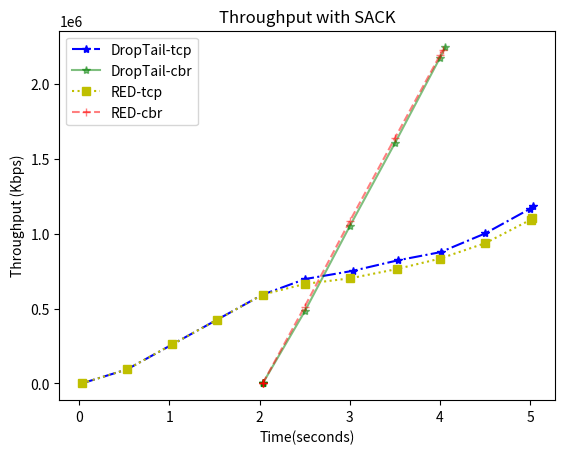

Write the Python code that produced this figure.
#!/usr/bin/env python2
# -*- coding: utf-8 -*-
"""
Created on Fri Oct 27 17:35:02 2017

[redacted]
"""

import matplotlib.pyplot as plt
import numpy as np

"""  
CBR = [1, 2, 3, 4, 5, 6, 7, 8, 9, 10]
TahoeLatency = [0.062924, 0.062926, 0.062919, 0.062959,  0.062982, 0.062965, 0.063292, 0.080410, 0.090918, 1.010050]
RenoLatency = [0.062924, 0.062926, 0.062919, 0.062959, 0.062982, 0.062965, 0.063292, 0.080410, 0.094381, 1.010050]
NewrenoLatency = [0.062924, 0.062926, 0.062919, 0.062959, 0.062982, 0.062965, 0.063292, 0.080410, 0.088100, 1.010050]
VegasLatency = [0.062799, 0.062862, 0.062864, 0.062869, 0.062777, 0.062943,  0.063263, 0.070239, 0.086521, 0.955145]
"""
"""
CBR = [ 7, 8, 9, 10]
TahoeLatency = [92.94, 72.83, 40.47, 3.70]
RenoLatency = [92.94, 72.83, 35.01, 3.70]
NewrenoLatency = [92.94, 72.83, 38.40, 3.70]
VegasLatency = [88.02, 70.85, 39.53, 2.58]
"""
"""
CBR = [ 8, 9, 10]
TahoeLatency = [ 0.080410, 0.090918, 1.010050]
RenoLatency = [ 0.080410, 0.094381, 1.010050]
NewrenoLatency = [ 0.080410, 0.088100, 1.010050]
VegasLatency = [ 0.070239, 0.086521, 0.955145]
"""
"""
CBR = np.array([ 8, 9, 10])
TahoeLatency = np.array([ 80410, 90918, 1010050]) #sheet2
RenoLatency = np.array([ 80410, 94381, 1010050]) #sheet1
NewrenoLatency = np.array([ 80410, 88100, 1010050]) #sheet4
VegasLatency = np.array([ 70239,86521, 955145]) #sheet3
"""
"""
#Throughputr with from and to node and flow defined
CBR = [7, 8, 9, 10]
TahoeLatency = [2437.72, 1909.62, 1059.92, 95.56]
RenoLatency = [ 2437.72, 1909.62, 916.69, 95.56]
NewrenoLatency = [ 2437.72, 1909.62, 1005.76, 95.56]
VegasLatency = [ 2222.39, 1788.77, 997.98, 64.69]
"""
X1 = [0.030096, 0.530832, 1.031568, 1.532304, 2.033264, 2.503664, 3.034960, 3.537136, 4.006800, 4.500400, 5.000304, 5.029936]  
X2 = [2.032400, 2.034032, 2.035664, 2.037296, 2.038928, 2.500400, 3.000496, 3.500272, 4.000336, 4.059728]
X3 = [0.030096, 0.530832, 1.031568, 1.532304, 2.033264, 2.502672, 3.006597, 3.519426, 4.003202, 4.503938, 5.004674, 5.016802]
X4 = [2.032400, 2.034032, 2.035664, 2.037296, 2.038928, 2.500208, 3.000400, 3.500162, 4.000738, 4.032098]




Y1 = [0.000000, 93640.000000, 260040.000000, 426440.000000, 592840.000000, 696840.000000, 751960.000000, 822680.000000, 876760.000000, 1001560.000000, 1166920.000000, 1183560.000000]
Y2 = [0.000000, 1000.000000, 2000.000000, 3000.000000, 4000.000000, 481000.000000, 1051000.000000, 1605000.000000, 2176000.000000, 2245000.000000]
Y3 = [0.000000, 93640.000000, 260040.000000, 426440.000000, 592840.000000, 664600.000000, 702040.000000, 763400.000000, 834120.000000, 937080.000000, 1093080.000000, 1103480.000000]
Y4 = [0.000000, 1000.000000, 2000.000000, 3000.000000, 4000.000000, 513000.000000, 1084000.000000, 1638000.000000, 2193000.000000, 2228000.000000]


plt.title("Throughput with SACK")
plt.xlabel('Time(seconds)')
plt.ylabel('Throughput (Kbps)')
droptailtcp, = plt.plot(X1,Y1,color='b',label='DropTail-tcp', alpha=1.0, marker = '*', linestyle='-.')
droptailcbr, = plt.plot(X2,Y2,color='g',label='DropTail-cbr', alpha=0.5, marker = '*' , linestyle='-')
redtcp, = plt.plot(X3,Y3,color='y',label='RED-tcp', alpha=1.0, marker = 's', linestyle=':')
redcbr, = plt.plot(X4,Y4,color='r',label='RED-cbr', alpha=0.5, marker = '+', linestyle='--')
plt.legend(handles=[droptailtcp,droptailcbr,redtcp,redcbr])

plt.show()